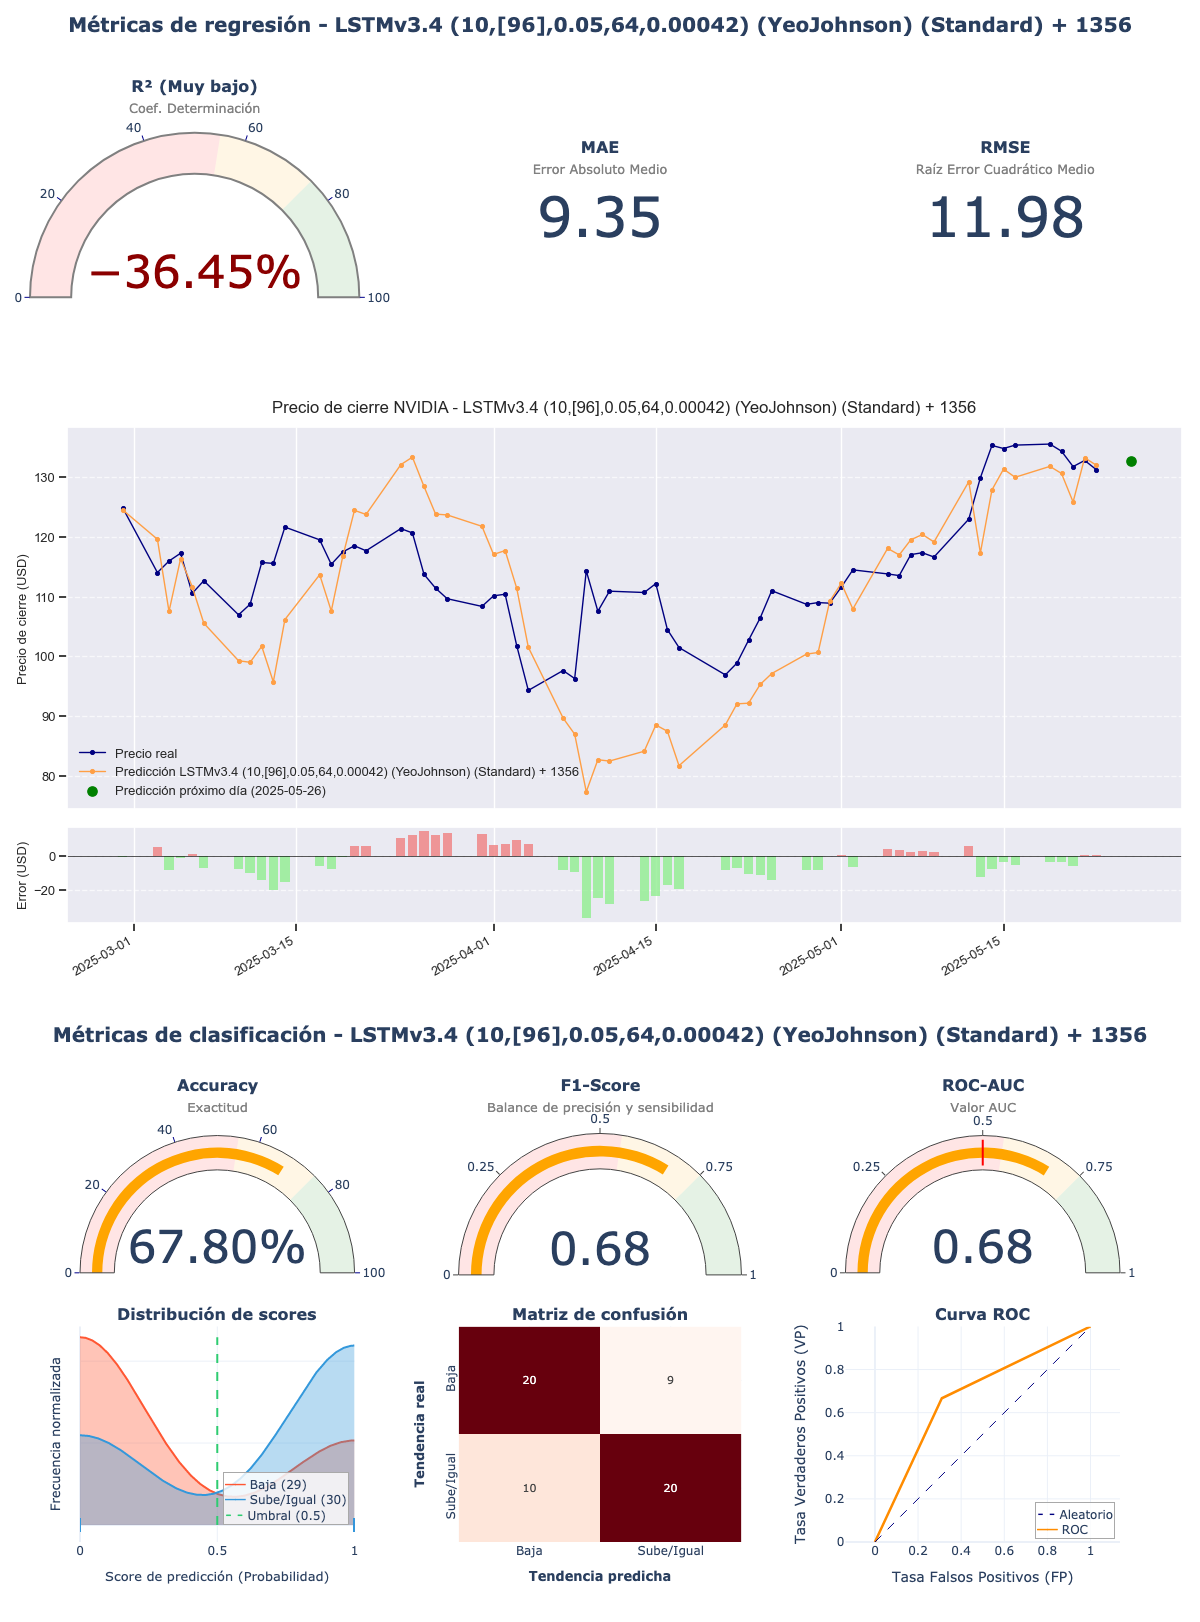

The file beside this chart, header and first rows:
model_title; model_hash; r2; mae; rmse; accuracy; f1_score; roc_auc; irb_regr; irb_clas; irb_total
LSTMv3.4 (10,[96],0.05,64,0.00042) (YeoJ…; 48801527; -0,3645; 9,3497; 11,9803; 0,678; 0,678; 0,6782; 0,0946; 1,2912; 0,7528
